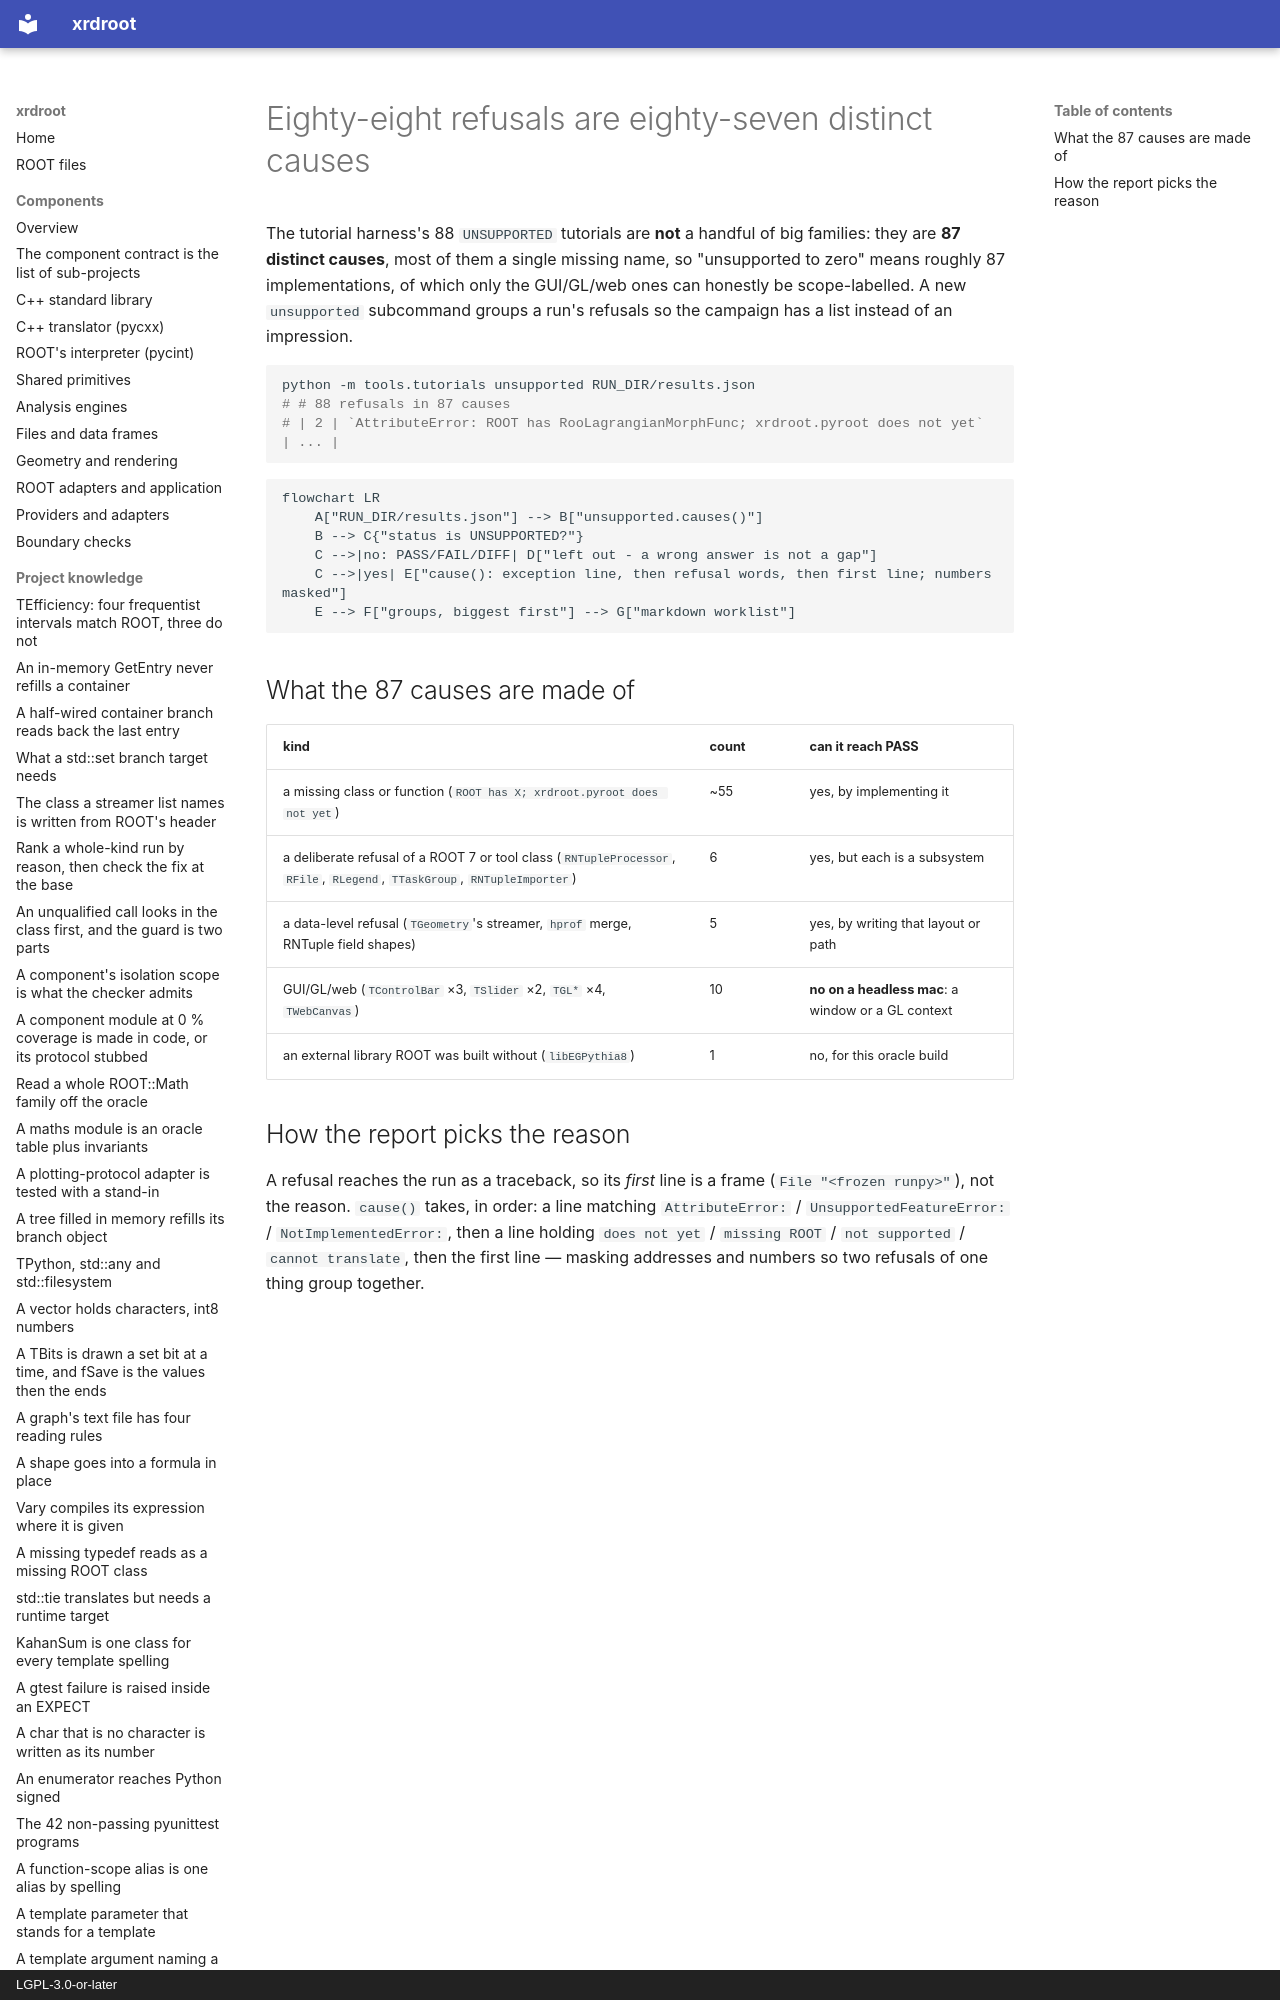

repository: rob-c/xrdroot · page: discoveries/eighty-eight-refusals-are-eighty-seven-distinct-causes/index.html · generator: mkdocs · copyright: LGPL-3.0-or-later

---
title: "Eighty-eight refusals are eighty-seven distinct causes"
kind: "discovery"
summary: "The tutorials' 88 UNSUPPORTED split into 87 distinct causes, ~55 of them a single missing name; only ~10 GUI/GL ones can be scope-labelled, so zero means implementing the rest."
tags: [tutorials, unsupported, worklist, triage]
created: "2026-11-27T22:33:09.770Z"
updated: "2026-11-27T22:33:09.770Z"
---
The tutorial harness's 88 `UNSUPPORTED` tutorials are **not** a handful of big families: they are **87 distinct causes**, most of them a single missing name, so "unsupported to zero" means roughly 87 implementations, of which only the GUI/GL/web ones can honestly be scope-labelled. A new `unsupported` subcommand groups a run's refusals so the campaign has a list instead of an impression.

```bash
python -m tools.tutorials unsupported RUN_DIR/results.json
# # 88 refusals in 87 causes
# | 2 | `AttributeError: ROOT has RooLagrangianMorphFunc; xrdroot.pyroot does not yet` | ... |
```
